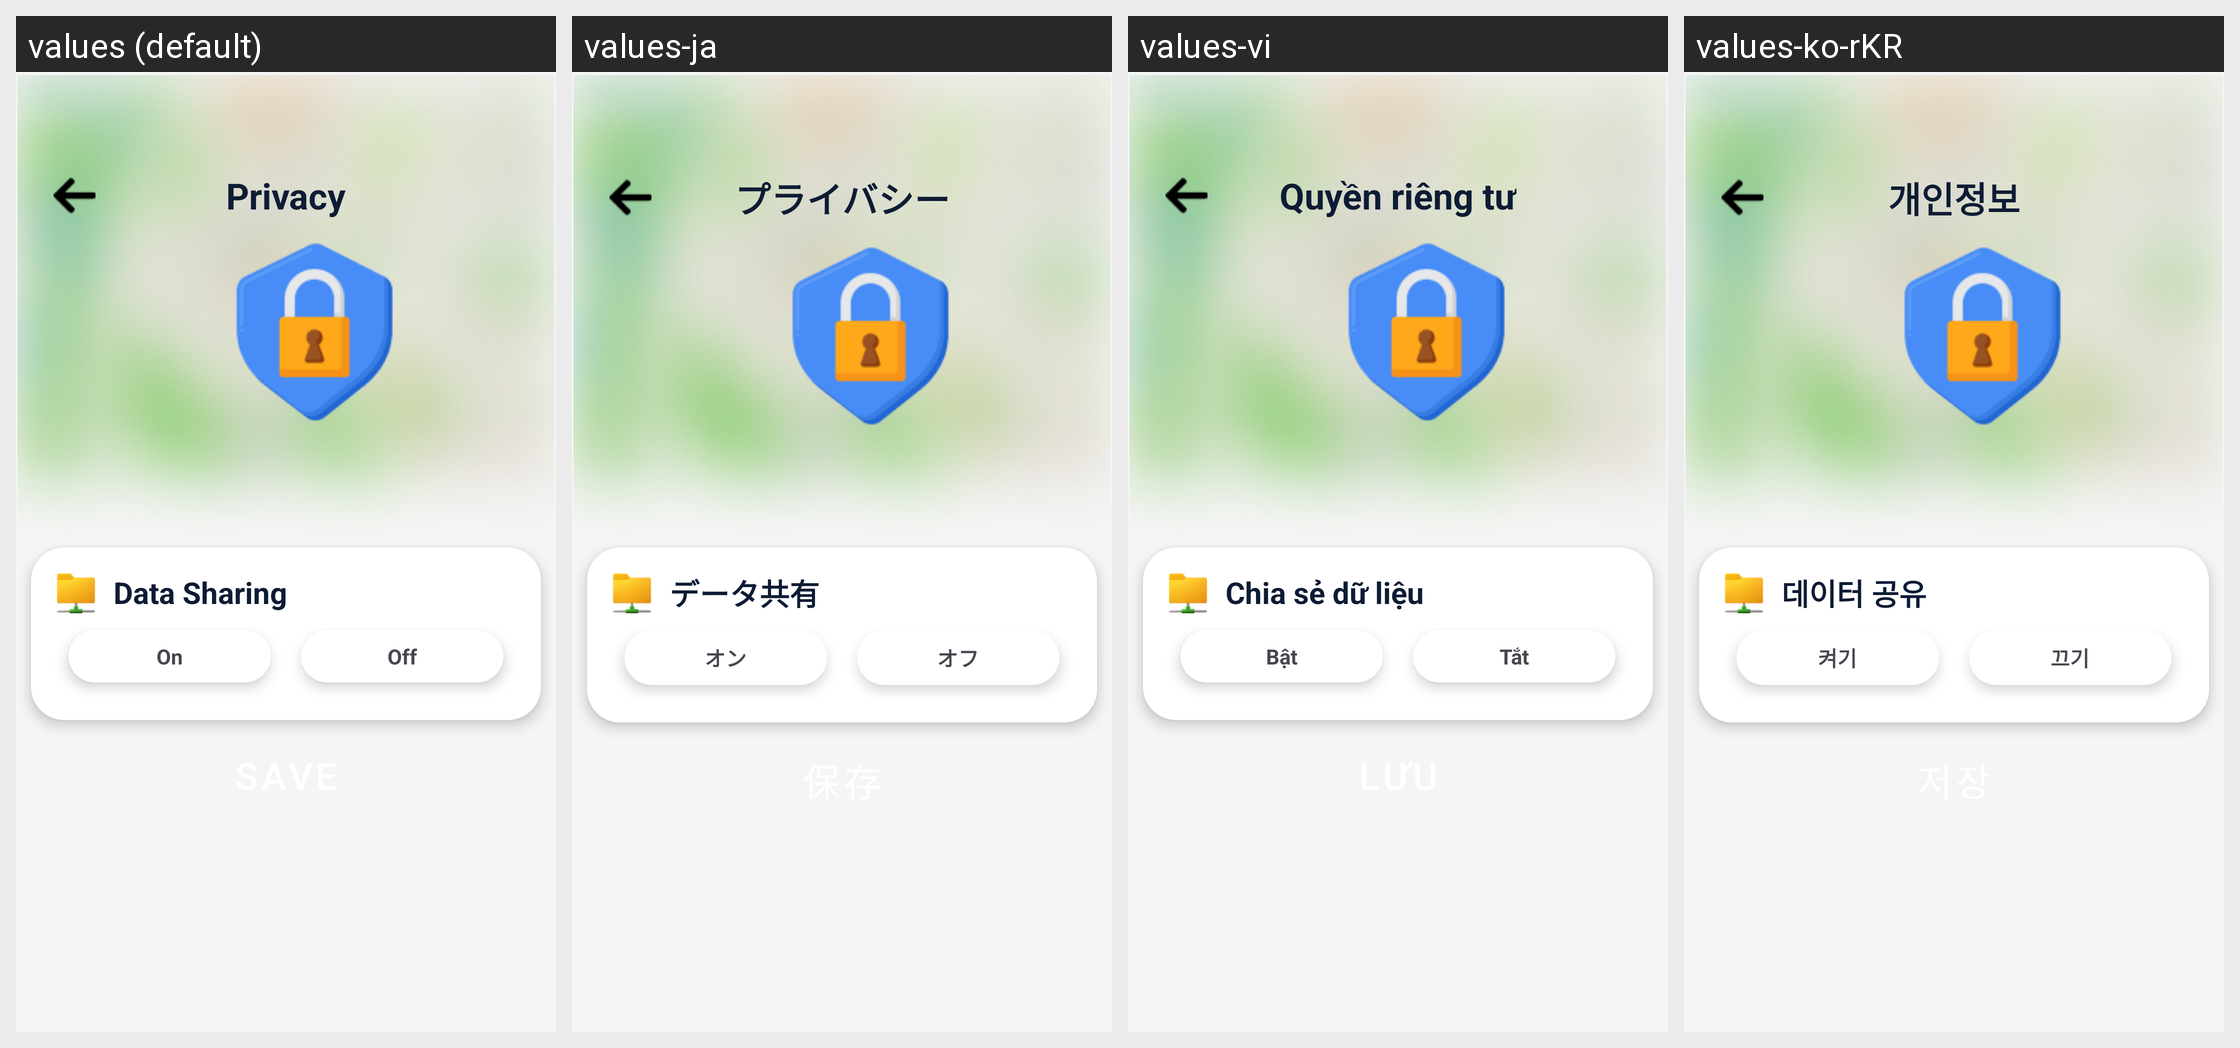

Translations of the strings shown on this Android screen, per locale in the grid:
Android screen res/layout/activity_setting_privacy.xml rendered under 4 locales, left to right: values (default), values-ja, values-vi, values-ko-rKR. Device: Nexus 5 (rendered at 1080×1920; each locale shown at half size, 540×960, under a caption strip naming it); theme Theme.PotholePatrol.
Strings drawn on this screen, with the default value and each locale's value (text and hints the layout hard-codes, and strings that could not be matched under every locale, appear in the picture but are not listed):

privacy4
  values: Privacy
  values-ja: プライバシー
  values-vi: Quyền riêng tư
  values-ko-rKR: 개인정보

data_sharing
  values: Data Sharing
  values-ja: データ共有
  values-vi: Chia sẻ dữ liệu
  values-ko-rKR: 데이터 공유

on
  values: On
  values-ja: オン
  values-vi: Bật
  values-ko-rKR: 켜기

off
  values: Off
  values-ja: オフ
  values-vi: Tắt
  values-ko-rKR: 끄기
